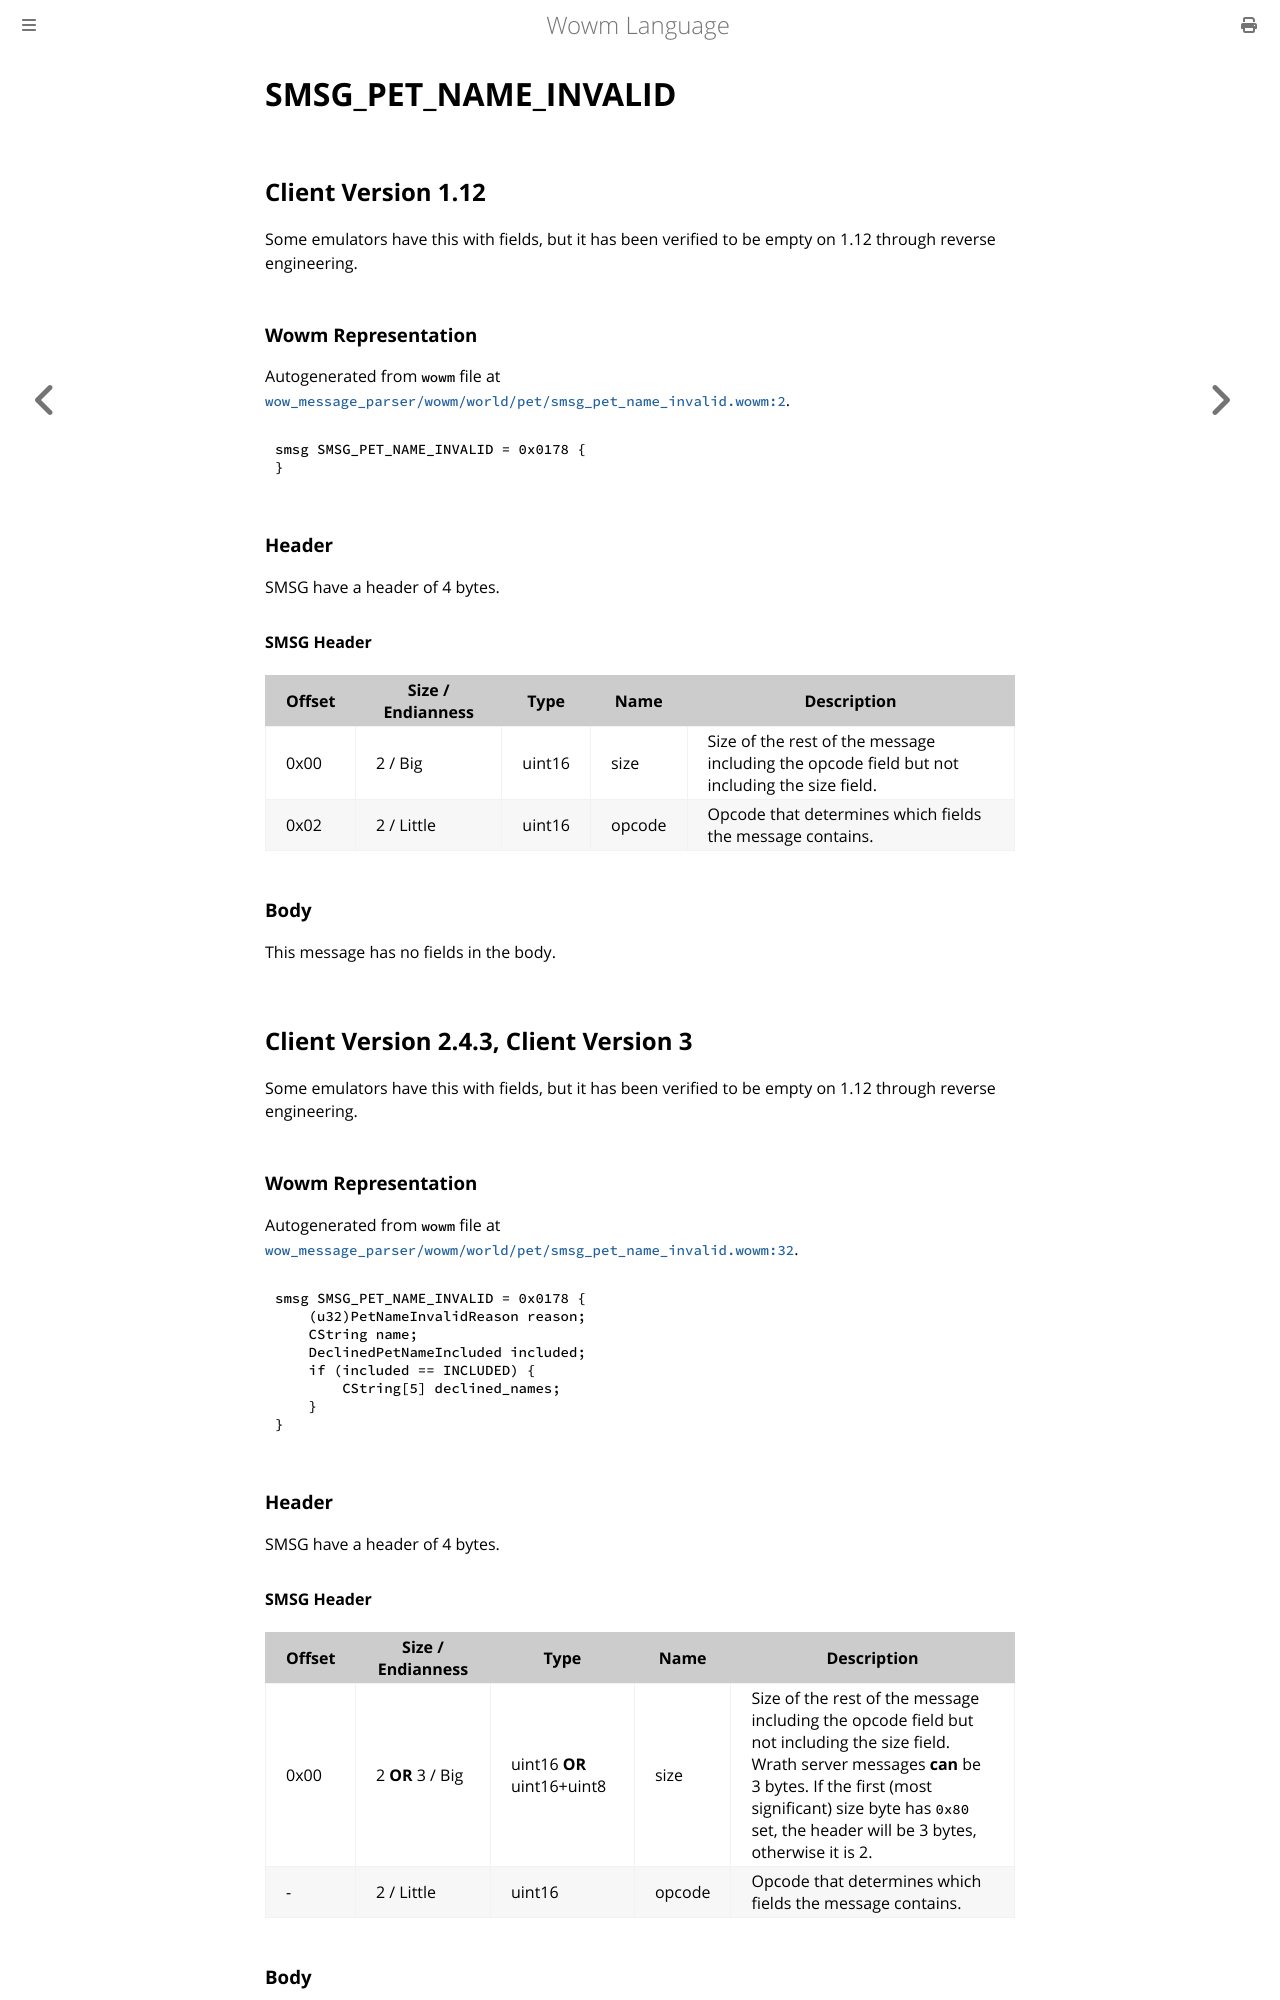

repository: gtker/wow_messages · page: docs/smsg_pet_name_invalid.html · generator: mdbook

# SMSG_PET_NAME_INVALID

## Client Version 1.12

Some emulators have this with fields, but it has been verified to be empty on 1.12 through reverse engineering.

### Wowm Representation

Autogenerated from `wowm` file at [`wow_message_parser/wowm/world/pet/smsg_pet_name_invalid.wowm:2`](https://github.com/gtker/wow_messages/tree/main/wow_message_parser/wowm/world/pet/smsg_pet_name_invalid.wowm#L2).
```rust,ignore
smsg SMSG_PET_NAME_INVALID = 0x0178 {
}
```
### Header

SMSG have a header of 4 bytes.

#### SMSG Header

| Offset | Size / Endianness | Type   | Name   | Description |
| ------ | ----------------- | ------ | ------ | ----------- |
| 0x00   | 2 / Big           | uint16 | size   | Size of the rest of the message including the opcode field but not including the size field.|
| 0x02   | 2 / Little        | uint16 | opcode | Opcode that determines which fields the message contains.|

### Body

This message has no fields in the body.

## Client Version 2.4.3, Client Version 3

Some emulators have this with fields, but it has been verified to be empty on 1.12 through reverse engineering.

### Wowm Representation

Autogenerated from `wowm` file at [`wow_message_parser/wowm/world/pet/smsg_pet_name_invalid.wowm:32`](https://github.com/gtker/wow_messages/tree/main/wow_message_parser/wowm/world/pet/smsg_pet_name_invalid.wowm#L32).
```rust,ignore
smsg SMSG_PET_NAME_INVALID = 0x0178 {
    (u32)PetNameInvalidReason reason;
    CString name;
    DeclinedPetNameIncluded included;
    if (included == INCLUDED) {
        CString[5] declined_names;
    }
}
```
### Header

SMSG have a header of 4 bytes.

#### SMSG Header

| Offset | Size / Endianness | Type   | Name   | Description |
| ------ | ----------------- | ------ | ------ | ----------- |
| 0x00   | 2 **OR** 3 / Big           | uint16 **OR** uint16+uint8 | size | Size of the rest of the message including the opcode field but not including the size field. Wrath server messages **can** be 3 bytes. If the first (most significant) size byte has `0x80` set, the header will be 3 bytes, otherwise it is 2.|
| -      | 2 / Little| uint16 | opcode | Opcode that determines which fields the message contains. |
